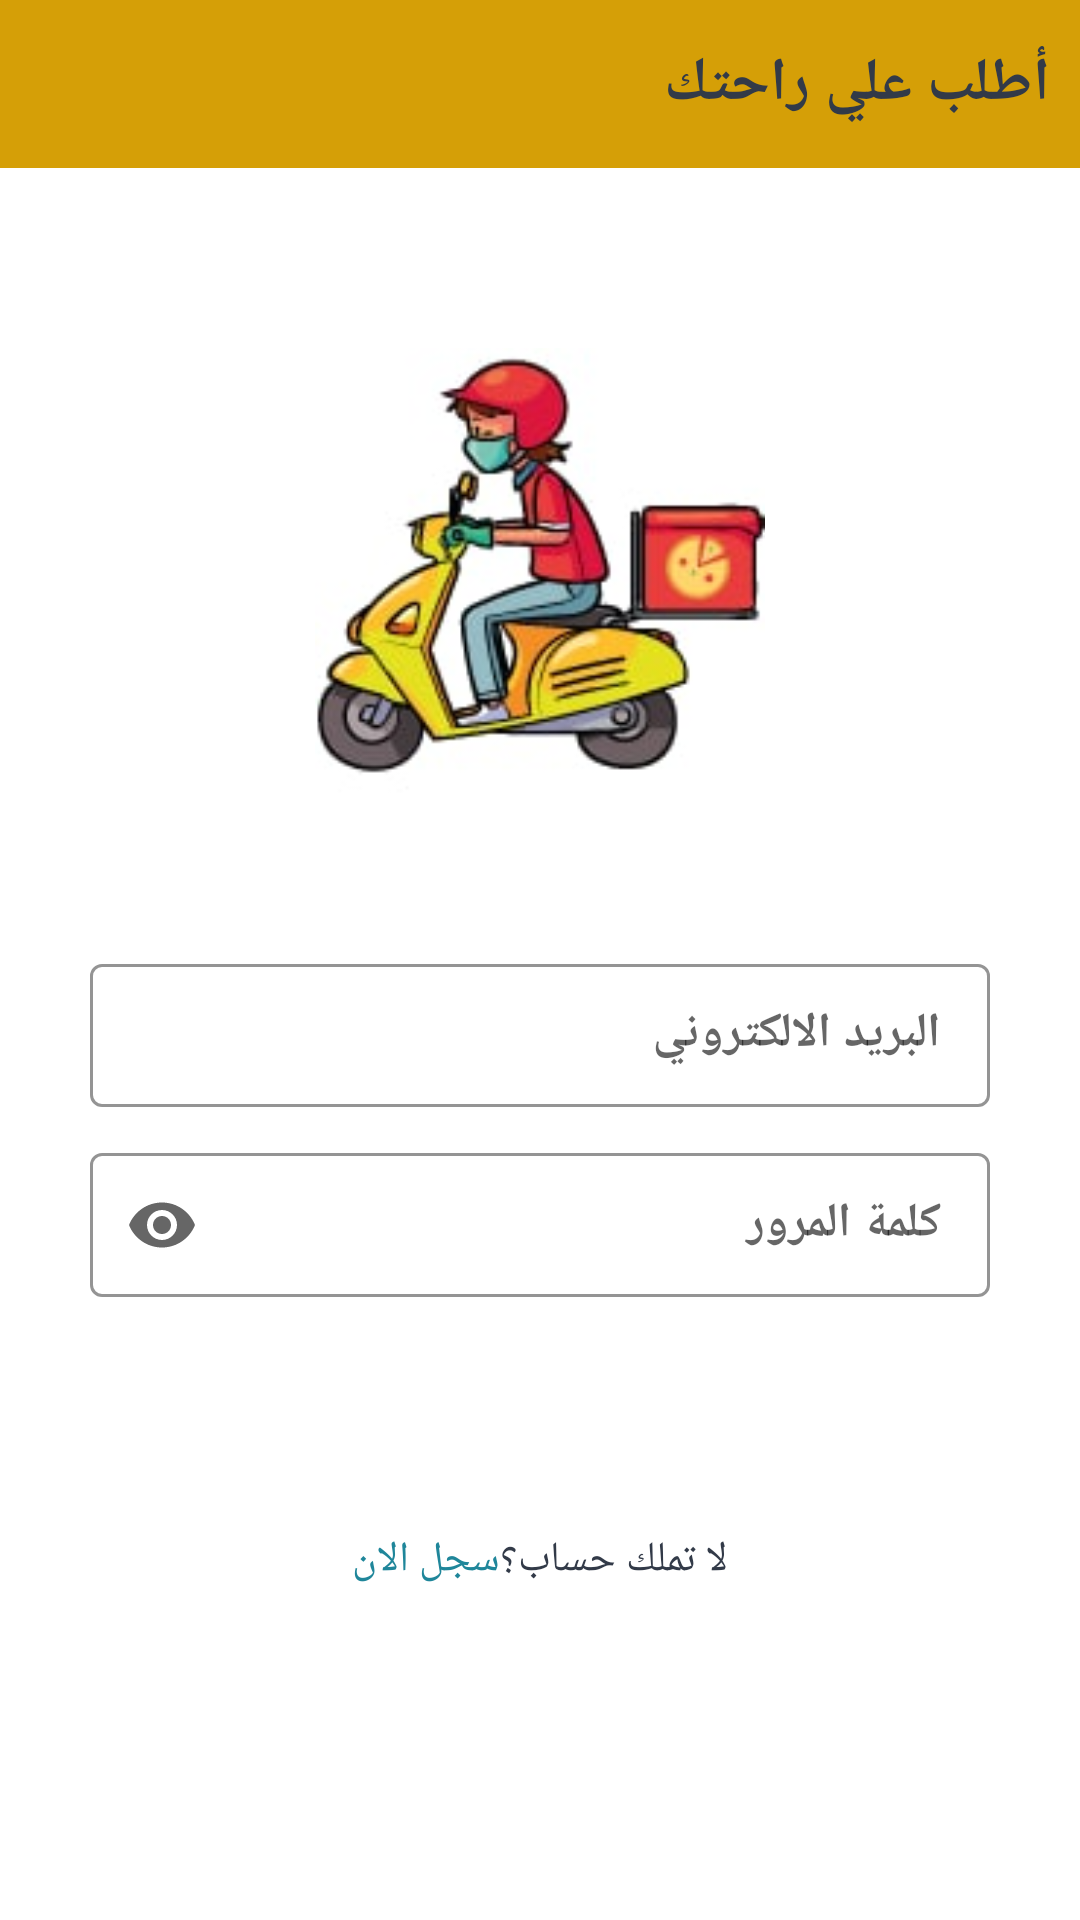

The Android layout XML behind this screen, and the referenced resources:
<!-- AndroidManifest.xml: application theme AppTheme -->
<!-- res/layout/activity_login.xml -->
<?xml version="1.0" encoding="utf-8"?>
<LinearLayout xmlns:android="http://schemas.android.com/apk/res/android"
    xmlns:app="http://schemas.android.com/apk/res-auto"
    xmlns:tools="http://schemas.android.com/tools"
    android:layout_width="match_parent"
    android:layout_height="match_parent"
    android:background="@color/background"
    android:orientation="vertical"
    android:theme="@style/MaterialTheme"
    tools:context=".controller.activities.LoginActivity">

    <include
        android:id="@+id/appbar"
        layout="@layout/content_app_bar" />

    <androidx.core.widget.NestedScrollView
        android:layout_width="match_parent"
        android:layout_height="wrap_content">

        <LinearLayout
            android:layout_width="match_parent"
            android:layout_height="wrap_content"
            android:gravity="center_horizontal"
            android:orientation="vertical">

            <ImageView
                android:layout_width="150dp"
                android:layout_height="150dp"
                android:layout_marginTop="60dp"
                android:scaleType="centerCrop"
                android:src="@drawable/logo"
                tools:ignore="ContentDescription" />

            <com.google.android.material.textfield.TextInputLayout
                android:id="@+id/tv_email"
                style="@style/Widget.MaterialComponents.TextInputLayout.OutlinedBox.Dense"
                android:layout_width="match_parent"
                android:layout_height="wrap_content"
                android:layout_marginHorizontal="30dp"
                android:layout_marginTop="50dp"
                android:fontFamily="@font/font_regular"
                android:hint="@string/email"
                app:boxStrokeColor="@color/colorAccent"
                app:hintAnimationEnabled="true"
                app:hintEnabled="true"
                app:hintTextColor="@color/colorAccent">

                <com.google.android.material.textfield.TextInputEditText
                    android:id="@+id/et_email"
                    android:layout_width="match_parent"
                    android:layout_height="match_parent"
                    android:fontFamily="@font/font_regular"
                    android:inputType="textEmailAddress"
                    android:textAlignment="textStart"
                    android:textColor="@color/colorAccent"
                    android:textStyle="bold"
                    tools:ignore="RtlSymmetry" />

            </com.google.android.material.textfield.TextInputLayout>

            <com.google.android.material.textfield.TextInputLayout
                android:id="@+id/tv_password"
                style="@style/Widget.MaterialComponents.TextInputLayout.OutlinedBox.Dense"
                android:layout_width="match_parent"
                android:layout_height="wrap_content"
                android:layout_marginHorizontal="30dp"
                android:layout_marginTop="10dp"
                android:fontFamily="@font/font_regular"
                android:hint="@string/password"
                app:boxStrokeColor="@color/colorAccent"
                app:endIconMode="password_toggle"
                app:hintAnimationEnabled="true"
                app:hintEnabled="true"
                app:hintTextColor="@color/colorAccent">

                <com.google.android.material.textfield.TextInputEditText
                    android:id="@+id/et_password"
                    android:layout_width="match_parent"
                    android:layout_height="match_parent"
                    android:fontFamily="@font/font_regular"
                    android:inputType="textPassword"
                    android:textAlignment="textStart"
                    android:textColor="@color/colorAccent"
                    android:textStyle="bold"
                    tools:ignore="RtlSymmetry" />

            </com.google.android.material.textfield.TextInputLayout>


            <androidx.constraintlayout.widget.ConstraintLayout
                android:layout_width="match_parent"
                android:layout_height="wrap_content"
                android:layout_marginHorizontal="30dp"
                android:layout_marginVertical="15dp">

                <androidx.appcompat.widget.AppCompatButton
                    android:id="@+id/login_btn"
                    android:layout_width="match_parent"
                    android:layout_height="wrap_content"
                    android:background="@drawable/shape_accent"
                    android:foreground="?attr/selectableItemBackground"
                    android:text="@string/login"
                    android:textAllCaps="false"
                    android:textColor="@color/white"
                    android:textStyle="bold"
                    app:layout_constraintBottom_toBottomOf="parent"
                    app:layout_constraintEnd_toEndOf="parent"
                    app:layout_constraintStart_toStartOf="parent"
                    app:layout_constraintTop_toTopOf="parent"
                    tools:ignore="UnusedAttribute" />

                <com.github.ybq.android.spinkit.SpinKitView
                    android:id="@+id/progressBar"
                    style="@style/SpinKitView.FadingCircle"
                    android:layout_width="30dp"
                    android:layout_height="30dp"
                    android:layout_gravity="center"
                    android:layout_marginHorizontal="8dp"
                    android:translationZ="90dp"
                    android:visibility="invisible"
                    app:SpinKit_Color="@color/colorAccent"
                    app:layout_constraintBottom_toBottomOf="parent"
                    app:layout_constraintEnd_toEndOf="parent"
                    app:layout_constraintTop_toTopOf="parent" />

            </androidx.constraintlayout.widget.ConstraintLayout>

            <LinearLayout
                android:layout_width="wrap_content"
                android:layout_height="wrap_content"
                android:layout_marginHorizontal="50dp"
                android:layout_marginBottom="50dp"
                android:orientation="horizontal">

                <TextView
                    android:layout_width="wrap_content"
                    android:layout_height="wrap_content"
                    android:fontFamily="@font/font_regular"
                    android:text="@string/dont_have_account"
                    android:textAllCaps="false"
                    android:textColor="@color/text" />

                <TextView
                    android:id="@+id/tv_register"
                    android:layout_width="wrap_content"
                    android:layout_height="wrap_content"
                    android:background="@drawable/shape_line_accent"
                    android:fontFamily="@font/font_regular"
                    android:text="@string/register_now"
                    android:textAllCaps="false"
                    android:textColor="@color/colorAccent" />

            </LinearLayout>


        </LinearLayout>

    </androidx.core.widget.NestedScrollView>

</LinearLayout>
<!-- res/layout/content_app_bar.xml (included above) -->
<?xml version="1.0" encoding="utf-8"?>
<LinearLayout xmlns:android="http://schemas.android.com/apk/res/android"
    xmlns:app="http://schemas.android.com/apk/res-auto"
    xmlns:tools="http://schemas.android.com/tools"
    android:layout_width="match_parent"
    android:layout_height="wrap_content"
    android:orientation="vertical">

    <com.google.android.material.appbar.AppBarLayout
        android:layout_width="match_parent"
        android:layout_height="?attr/actionBarSize"
        android:fitsSystemWindows="true">

        <RelativeLayout
            android:layout_width="match_parent"
            android:layout_height="match_parent">

            <androidx.appcompat.widget.Toolbar
                android:id="@+id/toolbar"
                android:layout_width="match_parent"
                android:layout_height="wrap_content"
                android:layout_centerInParent="true"
                android:background="@color/colorPrimary"
                app:title=" "
                app:titleTextColor="@color/text" />

            <TextView
                android:id="@+id/tv_tool"
                android:layout_width="match_parent"
                android:layout_height="match_parent"
                android:layout_centerInParent="true"
                android:fontFamily="@font/big_vesta"
                android:gravity="start|center_vertical"
                android:paddingHorizontal="10dp"
                android:textColor="@color/text"
                android:textSize="20sp"
                android:textStyle="bold"
                tools:text="@string/app_name" />

        </RelativeLayout>

    </com.google.android.material.appbar.AppBarLayout>

</LinearLayout>
<!-- resources referenced by this layout -->
<resources>
  <color name="background">#FFFFFFFF</color>
  <color name="colorAccent">#1F869A</color>
  <color name="colorPrimary">#D59F07</color>
  <color name="text">#323a48</color>
  <color name="white">#FFFFFFFF</color>
  <!-- drawable logo: png bitmap (drawable, 7794 bytes) -->
  <string name="app_name">أطلب علي راحتك</string>
  <string name="dont_have_account">لا تملك حساب؟ </string>
  <string name="email">البريد الالكتروني</string>
  <string name="login">تسجيل الدخول</string>
  <string name="password">كلمة المرور</string>
  <string name="register_now">سجل الان</string>
  <style name="MaterialTheme" parent="Theme.MaterialComponents.Light.NoActionBar">
          <item name="colorPrimary">@color/colorPrimary</item>
          <item name="colorPrimaryDark">@color/colorPrimaryDark</item>
          <item name="colorAccent">@color/colorAccent</item>
          <item name="android:forceDarkAllowed" tools:targetApi="q">false</item>
          <item name="colorControlHighlight">@color/textSecondary</item>
          <item name="android:screenOrientation">portrait</item>
          <item name="android:layoutDirection">rtl</item>
      </style>
  <style name="AppTheme" parent="Theme.AppCompat.Light.NoActionBar">
          <item name="colorPrimary">@color/colorPrimary</item>
          <item name="colorPrimaryDark">@color/colorPrimaryDark</item>
          <item name="colorAccent">@color/colorAccent</item>
          <item name="android:forceDarkAllowed" tools:targetApi="q">false</item>
          <item name="colorControlHighlight">@color/textSecondary</item>
          <item name="android:screenOrientation">portrait</item>
          <item name="android:layoutDirection">rtl</item>
      </style>
  <color name="colorPrimaryDark">#D59F07</color>
  <color name="textSecondary">#9B9B9B</color>
</resources>
